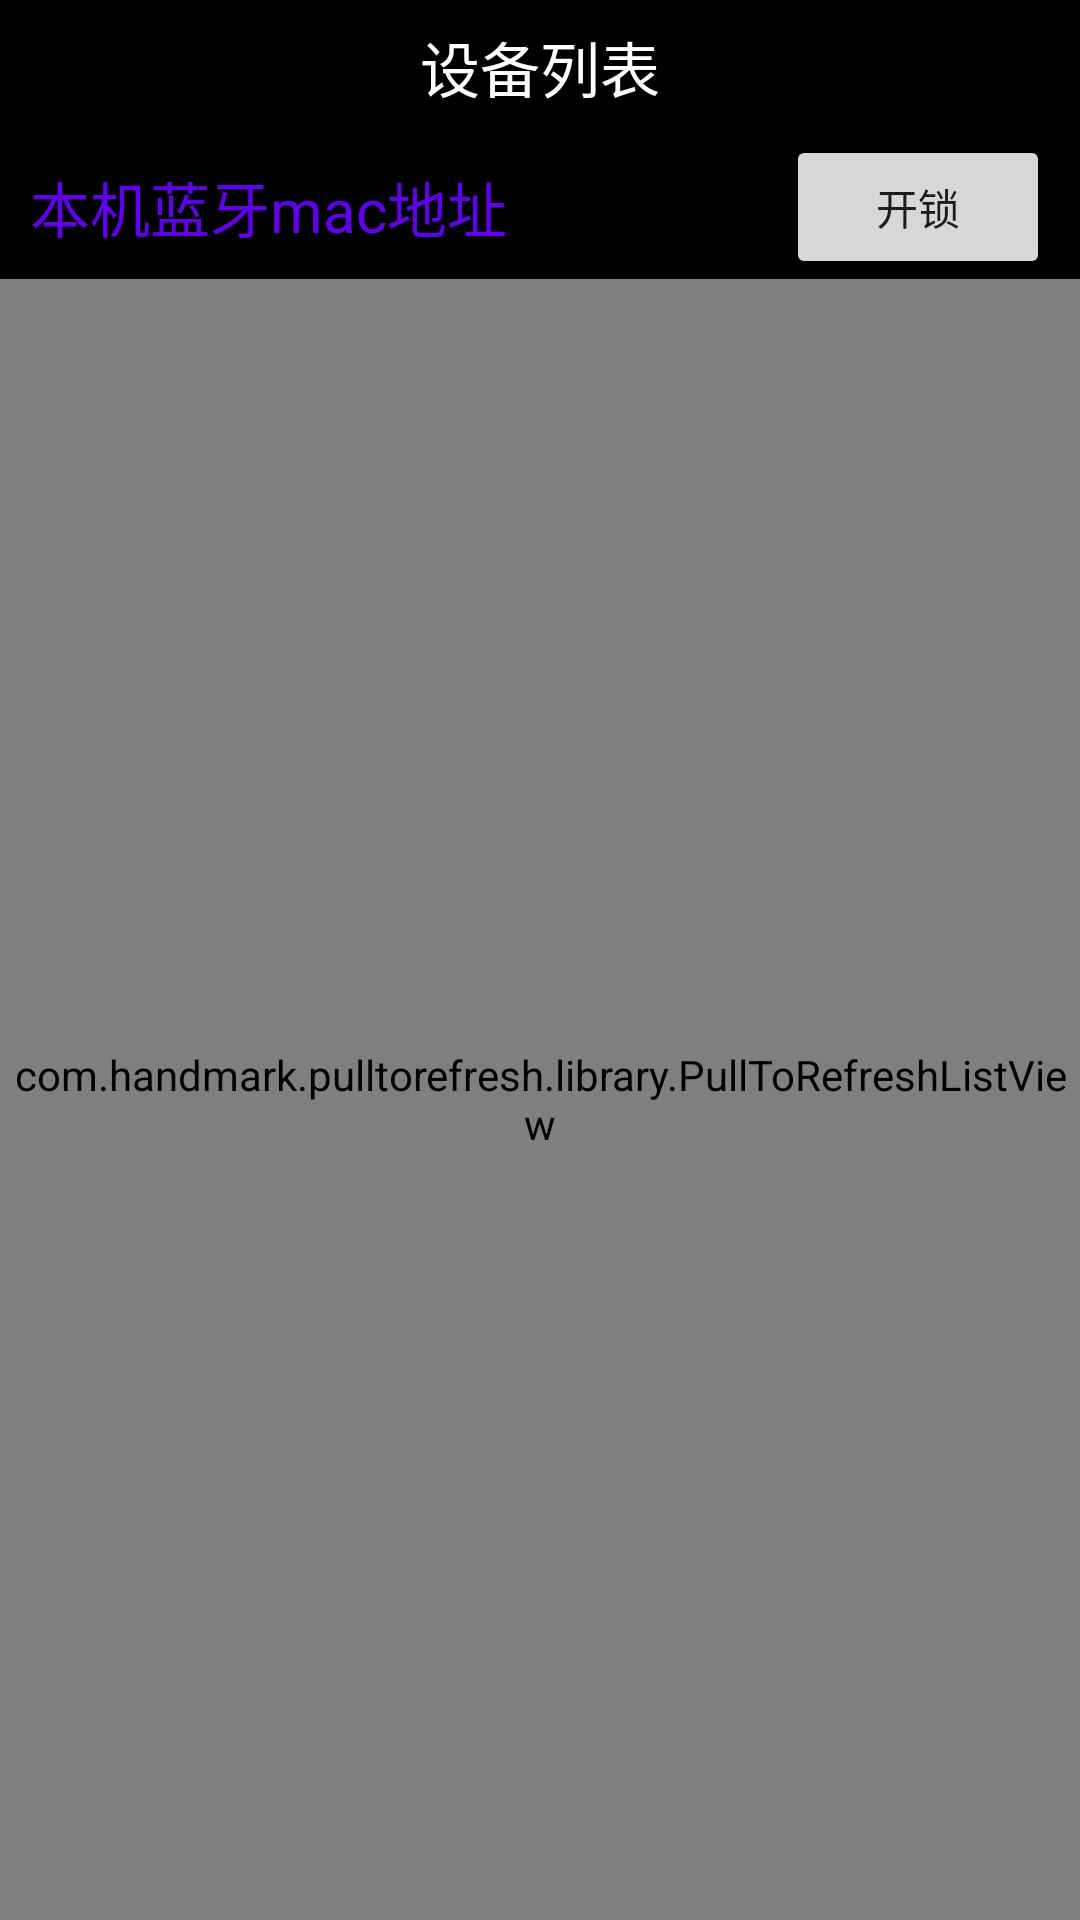

Reconstruct the res/layout file that produces this screen, plus the resources it refers to.
<!-- AndroidManifest.xml: application theme AppTheme.NoActionBar -->
<!-- res/layout/activity_main.xml -->
<?xml version="1.0" encoding="utf-8"?>
<LinearLayout xmlns:android="http://schemas.android.com/apk/res/android"
    xmlns:tools="http://schemas.android.com/tools"
    android:layout_width="match_parent"
    android:layout_height="match_parent"
    android:orientation="vertical"
    tools:context=".MainActivity">

    

    <TextView
        android:id="@+id/title"
        android:layout_width="match_parent"
        android:layout_height="45dp"
        android:background="#000000"
        android:text="@string/devices"
        android:textColor="#ffffff"
        android:textSize="20sp"
        android:gravity="center"
        android:layout_alignParentTop="true"/>
    <RelativeLayout
        android:layout_width="match_parent"
        android:layout_height="wrap_content"
        android:background="#000000"
        >
    <TextView
        android:id="@+id/my_mac"
        android:layout_width="wrap_content"
        android:layout_height="wrap_content"
        android:text="本机蓝牙mac地址"
        android:layout_alignParentLeft="true"
        android:textColor="@color/colorPrimary"
        android:layout_centerVertical="true"
        android:textSize="20sp"
        android:gravity="center"
        android:layout_gravity="center_vertical"
        android:layout_marginLeft="10dp"
        />
    <Button
        android:id="@+id/main_unlock"
        android:layout_width="wrap_content"
        android:layout_height="wrap_content"
        android:text="开锁"
        android:gravity="center"
        android:layout_centerVertical="true"
        android:layout_alignParentRight="true"
        android:layout_marginRight="10dp"

        />
    </RelativeLayout>
    <com.handmark.pulltorefresh.library.PullToRefreshListView
        android:id="@+id/pulllayout"
        android:layout_width="match_parent"
        android:layout_height="match_parent"
        android:layout_below="@id/title"
       />

</LinearLayout>
<!-- res/layout/content_main.xml (included above) -->
<?xml version="1.0" encoding="utf-8"?>
<RelativeLayout xmlns:android="http://schemas.android.com/apk/res/android"
    xmlns:tools="http://schemas.android.com/tools"
    xmlns:custom="http://schemas.android.com/apk/res-auto"
    android:layout_width="match_parent"
    android:layout_height="match_parent"
    android:orientation="vertical"
    tools:context=".MainActivity"
    tools:showIn="@layout/activity_main">

    <TextView
        android:id="@+id/title"
        android:layout_width="match_parent"
        android:layout_height="45dp"
        android:background="#000000"
        android:text="@string/devices"
        android:textColor="#ffffff"
        android:textSize="20sp"
        android:gravity="center"
        android:layout_alignParentTop="true"/>
    
    <com.example.administrator.mynavigation.view.PullToRefreshFrameLayout
        android:id="@+id/pulllayout"
        android:layout_width="match_parent"
        android:layout_height="match_parent"
        android:layout_below="@id/title"
        custom:has_header="true"
        custom:has_footer="false"
        custom:has_shadow="false"
        custom:has_divider="true"/>
</RelativeLayout>
<!-- resources referenced by this layout -->
<resources>
  <string name="devices">设备列表</string>
  <style name="AppTheme.NoActionBar">
          <item name="windowActionBar">false</item>
          <item name="windowNoTitle">true</item>
      </style>
  <!-- not gathered from this repository: default colours our renderer supplied (Android Studio template values) -->
  <color name="colorPrimary">#FF6200EE</color>
</resources>
